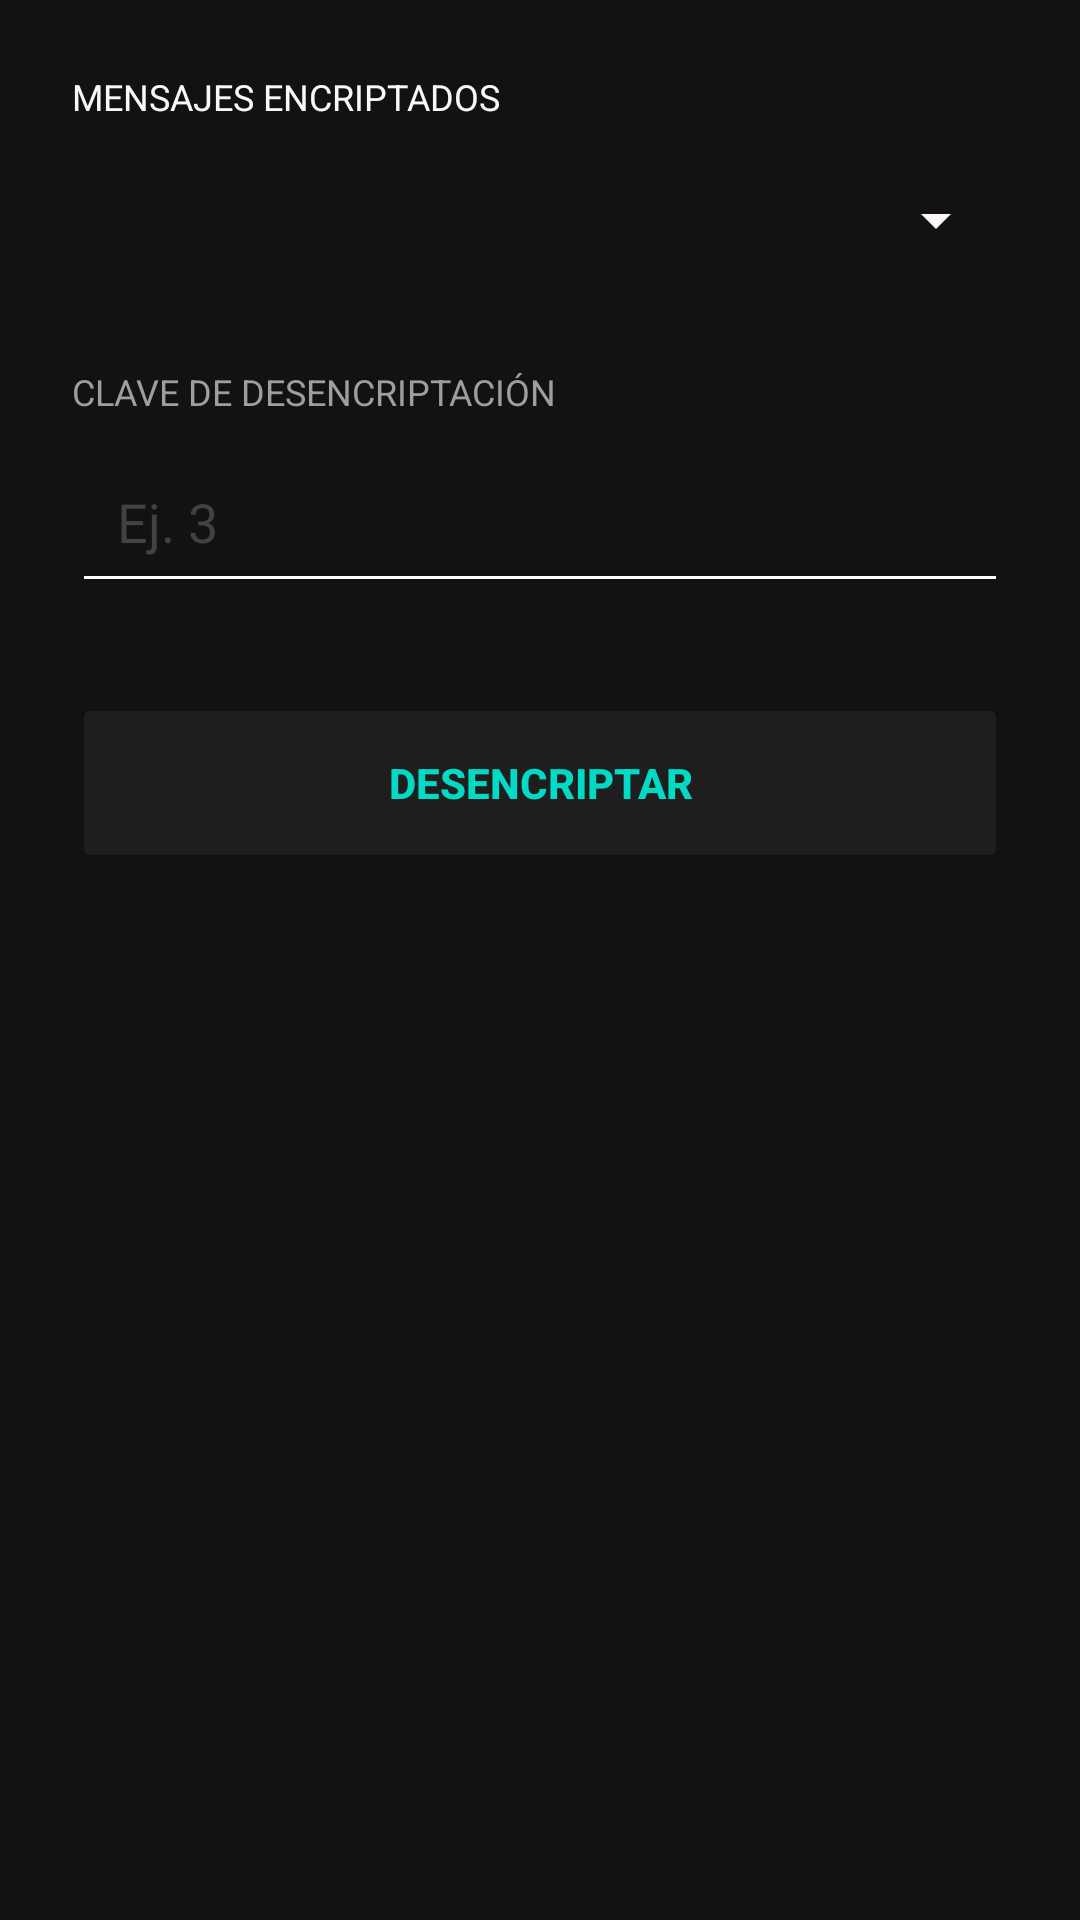

This screen was rendered from an Android layout file. Write that file and the resources it references.
<!-- AndroidManifest.xml: application theme Theme.ExamenCardiel -->
<!-- res/layout/activity_desencriptar.xml -->
<?xml version="1.0" encoding="utf-8"?>
<LinearLayout xmlns:android="http://schemas.android.com/apk/res/android"
    android:id="@+id/main"
    android:layout_width="match_parent"
    android:layout_height="match_parent"
    android:orientation="vertical"
    android:padding="24dp"
    android:background="#121212">

    <TextView
        android:layout_width="wrap_content"
        android:layout_height="wrap_content"
        android:text="MENSAJES ENCRIPTADOS"
        android:textColor="#fcf7f7"
        android:textSize="12sp"
        android:layout_marginBottom="8dp" />

    <Spinner
        android:id="@+id/spinnerMensajes"
        android:layout_width="match_parent"
        android:layout_height="50dp"
        android:backgroundTint="#fcf7f7"
        android:layout_marginBottom="24dp" />

    <TextView
        android:layout_width="wrap_content"
        android:layout_height="wrap_content"
        android:text="CLAVE DE DESENCRIPTACIÓN"
        android:textColor="#9E9E9E"
        android:textSize="12sp"
        android:layout_marginBottom="8dp" />

    <EditText
        android:id="@+id/etDesencriptarKey"
        android:layout_width="match_parent"
        android:layout_height="wrap_content"
        android:hint="Ej. 3"
        android:textColor="#FFFFFF"
        android:textColorHint="#424242"
        android:backgroundTint="#FFFFFF"
        android:inputType="number"
        android:padding="15dp" />

    <Button
        android:id="@+id/btnProcesarDesencriptar"
        android:layout_width="match_parent"
        android:layout_height="60dp"
        android:text="DESENCRIPTAR"
        android:backgroundTint="#1E1E1E"
        android:textColor="#03DAC6"
        android:textStyle="bold"
        android:layout_marginTop="30dp" />

    <TextView
        android:id="@+id/tvResultado"
        android:layout_width="match_parent"
        android:layout_height="wrap_content"
        android:textColor="#FFFFFF"
        android:layout_marginTop="30dp"
        android:textSize="16sp"
        android:gravity="center" />
</LinearLayout>
<!-- resources referenced by this layout -->
<resources>
  <style name="Theme.ExamenCardiel" parent="Base.Theme.ExamenCardiel" />
  <style name="Base.Theme.ExamenCardiel" parent="Theme.Material3.DayNight.NoActionBar">
          
          
      </style>
</resources>
